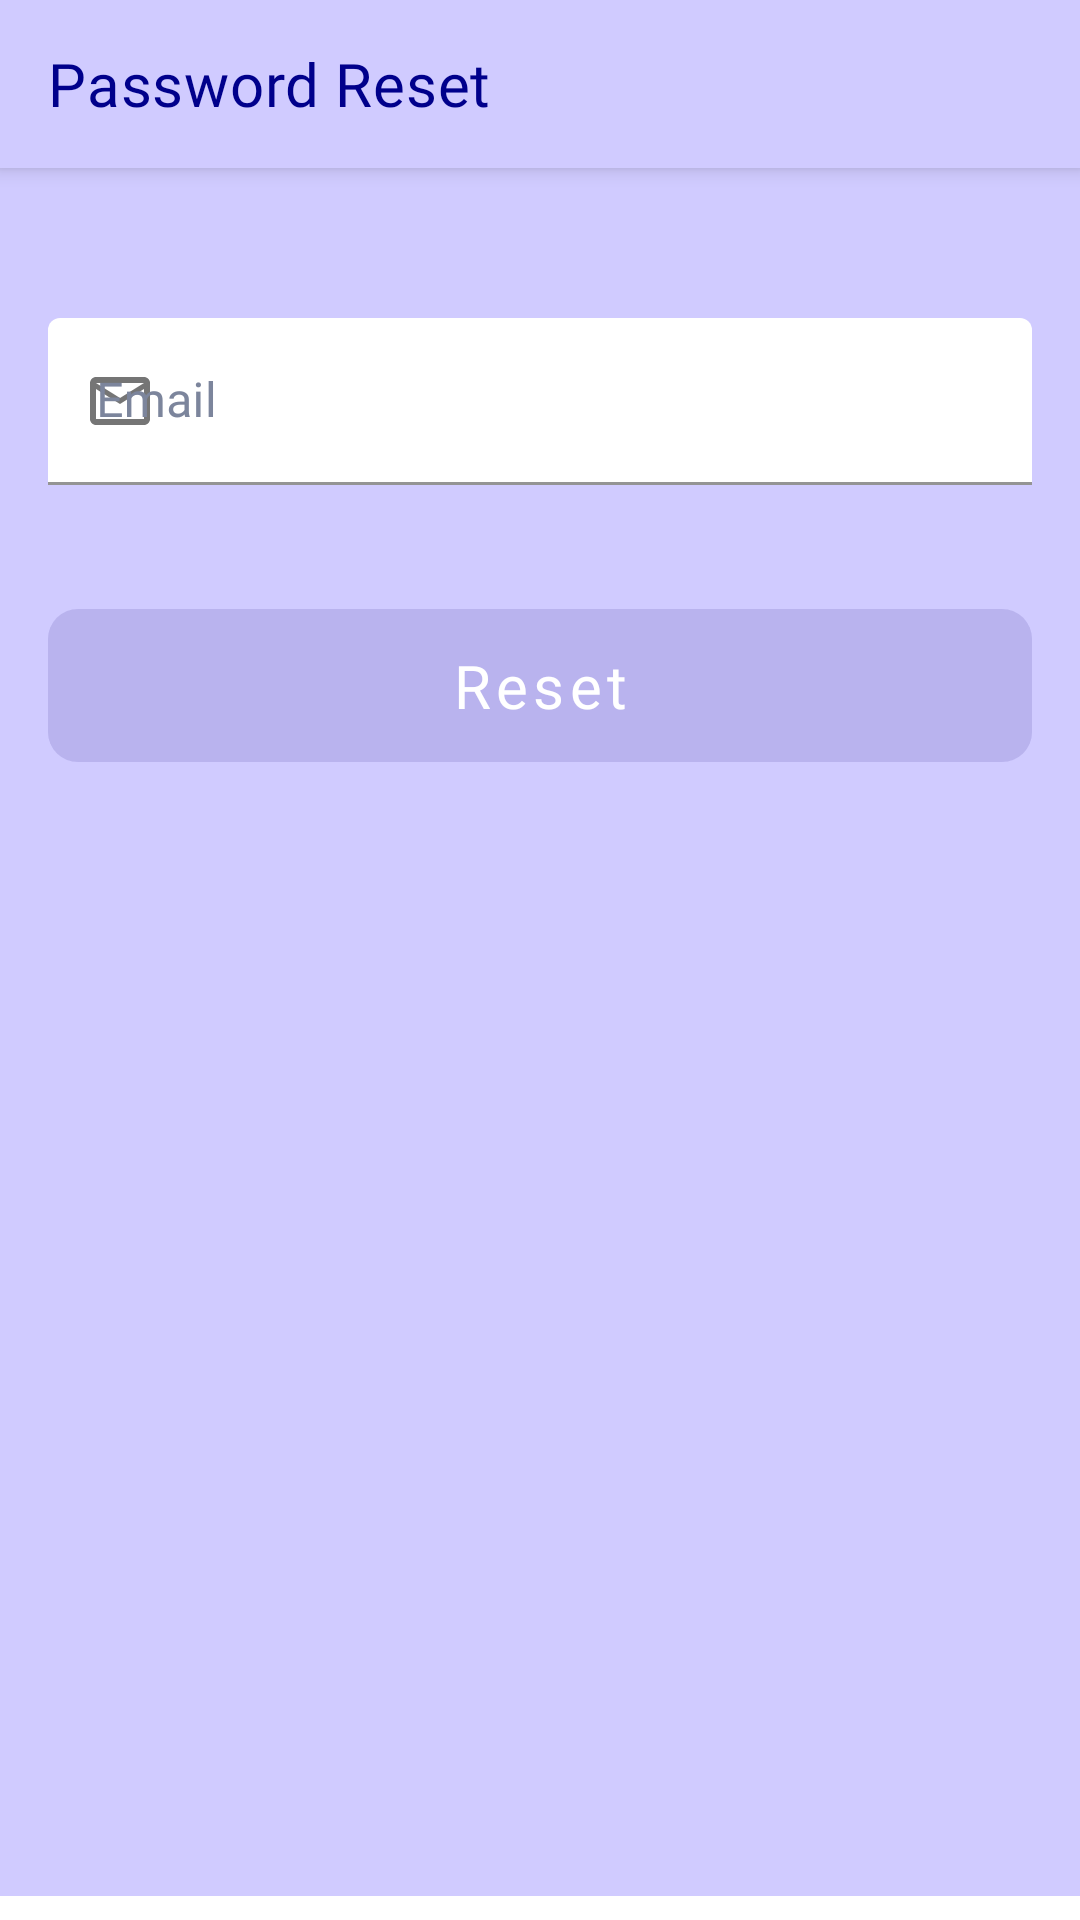

Layout XML and referenced resources for this Android screen:
<!-- AndroidManifest.xml: application theme Theme.Testik -->
<!-- res/layout/fragment_password_reset.xml -->
<?xml version="1.0" encoding="utf-8"?>
<androidx.coordinatorlayout.widget.CoordinatorLayout xmlns:android="http://schemas.android.com/apk/res/android"
    xmlns:app="http://schemas.android.com/apk/res-auto"
    android:layout_width="match_parent"
    android:layout_height="match_parent">

    <com.google.android.material.appbar.AppBarLayout
        android:layout_width="match_parent"
        android:layout_height="wrap_content"
        android:background="@color/purple_light">

        <com.google.android.material.appbar.MaterialToolbar
            android:id="@+id/toolbar"
            android:layout_width="match_parent"
            android:layout_height="@dimen/toolbar_height"
            app:title="@string/password_reset"
            app:titleTextColor="@color/blue_dark"
            app:navigationIconTint="@color/blue_dark" />

    </com.google.android.material.appbar.AppBarLayout>

    <androidx.core.widget.NestedScrollView
        android:id="@+id/scrollView"
        android:layout_width="match_parent"
        android:layout_height="match_parent"
        android:layout_marginTop="@dimen/toolbar_height"
        android:layout_marginBottom="@dimen/margin_bottom"
        android:fillViewport="true"
        android:background="@color/purple_light">

        <androidx.constraintlayout.widget.ConstraintLayout
            android:layout_width="match_parent"
            android:layout_height="wrap_content">

            <com.google.android.material.textfield.TextInputLayout
                android:id="@+id/tilEmail"
                style="@style/CustomTextInputLayout"
                android:layout_marginHorizontal="@dimen/margin_horizontal"
                android:layout_marginTop="50dp"
                android:hint="@string/email"
                app:errorEnabled="true"
                app:startIconDrawable="@drawable/ic_mail"
                app:layout_constraintTop_toTopOf="parent"
                app:layout_constraintStart_toStartOf="parent"
                app:layout_constraintEnd_toEndOf="parent">

                <com.google.android.material.textfield.TextInputEditText
                    android:id="@+id/etEmail"
                    style="@style/CustomTextInputEditText"
                    android:inputType="textEmailAddress"
                    android:maxLength="@integer/email_max_length" />

            </com.google.android.material.textfield.TextInputLayout>

            <TextView
                android:id="@+id/tvEmailSent"
                style="@style/CustomTextView.AutoSize"
                android:layout_width="0dp"
                android:layout_height="50dp"
                android:layout_marginTop="10dp"
                android:layout_marginHorizontal="@dimen/margin_horizontal"
                android:gravity="center"
                android:text="@string/follow_email_instructions"
                android:textSize="18sp"
                android:textColor="@color/purple_dark"
                android:maxLines="2"
                android:visibility="gone"
                app:layout_constraintTop_toBottomOf="@id/tilEmail"
                app:layout_constraintStart_toStartOf="parent"
                app:layout_constraintEnd_toEndOf="parent" />

            <com.google.android.material.button.MaterialButton
                android:id="@+id/btnReset"
                style="@style/CustomButton.Purple"
                android:layout_marginTop="15dp"
                android:text="@string/reset_password"
                android:enabled="false"
                app:layout_constraintTop_toBottomOf="@id/tvEmailSent"
                app:layout_constraintStart_toStartOf="parent"
                app:layout_constraintEnd_toEndOf="parent" />

        </androidx.constraintlayout.widget.ConstraintLayout>

    </androidx.core.widget.NestedScrollView>
</androidx.coordinatorlayout.widget.CoordinatorLayout>
<!-- resources referenced by this layout -->
<resources>
  <color name="blue_dark">#00008B</color>
  <color name="purple_dark">#7F0D90</color>
  <color name="purple_light">#D0CBFF</color>
  <dimen name="margin_bottom">8dp</dimen>
  <dimen name="margin_horizontal">16dp</dimen>
  <dimen name="toolbar_height">56dp</dimen>
  <!-- drawable ic_mail (drawable) -->
  <vector android:height="24dp" android:tint="#7C859C"
      android:viewportHeight="24" android:viewportWidth="24"
      android:width="24dp" xmlns:android="http://schemas.android.com/apk/res/android">
      <path android:fillColor="@android:color/white" android:pathData="M20,4L4,4c-1.1,0 -1.99,0.9 -1.99,2L2,18c0,1.1 0.9,2 2,2h16c1.1,0 2,-0.9 2,-2L22,6c0,-1.1 -0.9,-2 -2,-2zM20,18L4,18L4,8l8,5 8,-5v10zM12,11L4,6h16l-8,5z"/>
  </vector>
  <integer name="email_max_length">50</integer>
  <string name="email">Email</string>
  <string name="follow_email_instructions">Follow the instructions sent to your email\nif there\'s no mail, check your spam folder</string>
  <string name="password_reset">Password Reset</string>
  <string name="reset_password">Reset</string>
  <style name="CustomButton.Purple">
          <item name="android:backgroundTint">@color/button_purple_background_selector</item>
          <item name="android:textColor">@color/white</item>
      </style>
  <style name="CustomTextInputEditText" parent="ThemeOverlay.Material3.TextInputEditText">
          <item name="android:layout_width">match_parent</item>
          <item name="android:layout_height">wrap_content</item>
          <item name="android:fontFamily">@font/sourcesanspro_regular</item>
          <item name="android:textSize">16sp</item>
          <item name="boxBackgroundColor">@color/white</item>
      </style>
  <style name="CustomTextView.AutoSize">
          <item name="android:layout_weight">1</item>
          <item name="android:maxLines">1</item>
          <item name="android:autoSizeTextType">uniform</item>
      </style>
  <color name="white">#FFFFFF</color>
  <dimen name="editText_margin_bottom">12dp</dimen>
  <color name="gray_dark">#7C859C</color>
  <color name="purple_700">#FF3700B3</color>
  <color name="teal">#03DAC5</color>
  <color name="teal_700">#FF018786</color>
  <color name="black">#323232</color>
  <style name="CustomToolbar" parent="Widget.MaterialComponents.Toolbar">
          <item name="background">@drawable/bg_action_bar</item>
          <item name="android:elevation">0dp</item>
          <item name="titleTextColor">@color/black</item>
          <item name="titleTextAppearance">@style/CustomToolbarTitle</item>
          <item name="navigationIcon">@drawable/ic_arrow_back</item>
          <item name="navigationIconTint">@color/black</item>
      </style>
  <style name="BottomSheetDialogTheme" parent="@style/ThemeOverlay.MaterialComponents.BottomSheetDialog">
          <item name="android:windowIsFloating">false</item>
          <item name="bottomSheetStyle">@style/RoundedBottomSheet</item>
          <item name="snackbarStyle">@style/BottomSheetSnackbar</item>
      </style>
  <style name="CustomToolbarTitle" parent="@style/TextAppearance.MaterialComponents.Headline6">
          <item name="fontFamily">@font/merriweather_regular</item>
          <item name="android:textSize">@dimen/toolbar_text_size</item>
      </style>
  <style name="RoundedBottomSheet" parent="@style/Widget.Design.BottomSheet.Modal">
          <item name="android:background">@drawable/rounded_rect_top_20_dp</item>
          <item name="android:backgroundTint">@color/white</item>
      </style>
  <style name="BottomSheetSnackbar" parent="Widget.MaterialComponents.Snackbar">
          <item name="elevation">16dp</item>
      </style>
  <dimen name="toolbar_text_size">20sp</dimen>
  <!-- drawable rounded_rect_top_20_dp (drawable) -->
  <?xml version="1.0" encoding="utf-8"?>
  <shape xmlns:android="http://schemas.android.com/apk/res/android"
      android:shape="rectangle">
  
      <solid android:color="@color/white"/>
      <corners
          android:topLeftRadius="20dp"
          android:topRightRadius="20dp"/>
  
  
  </shape>
</resources>
